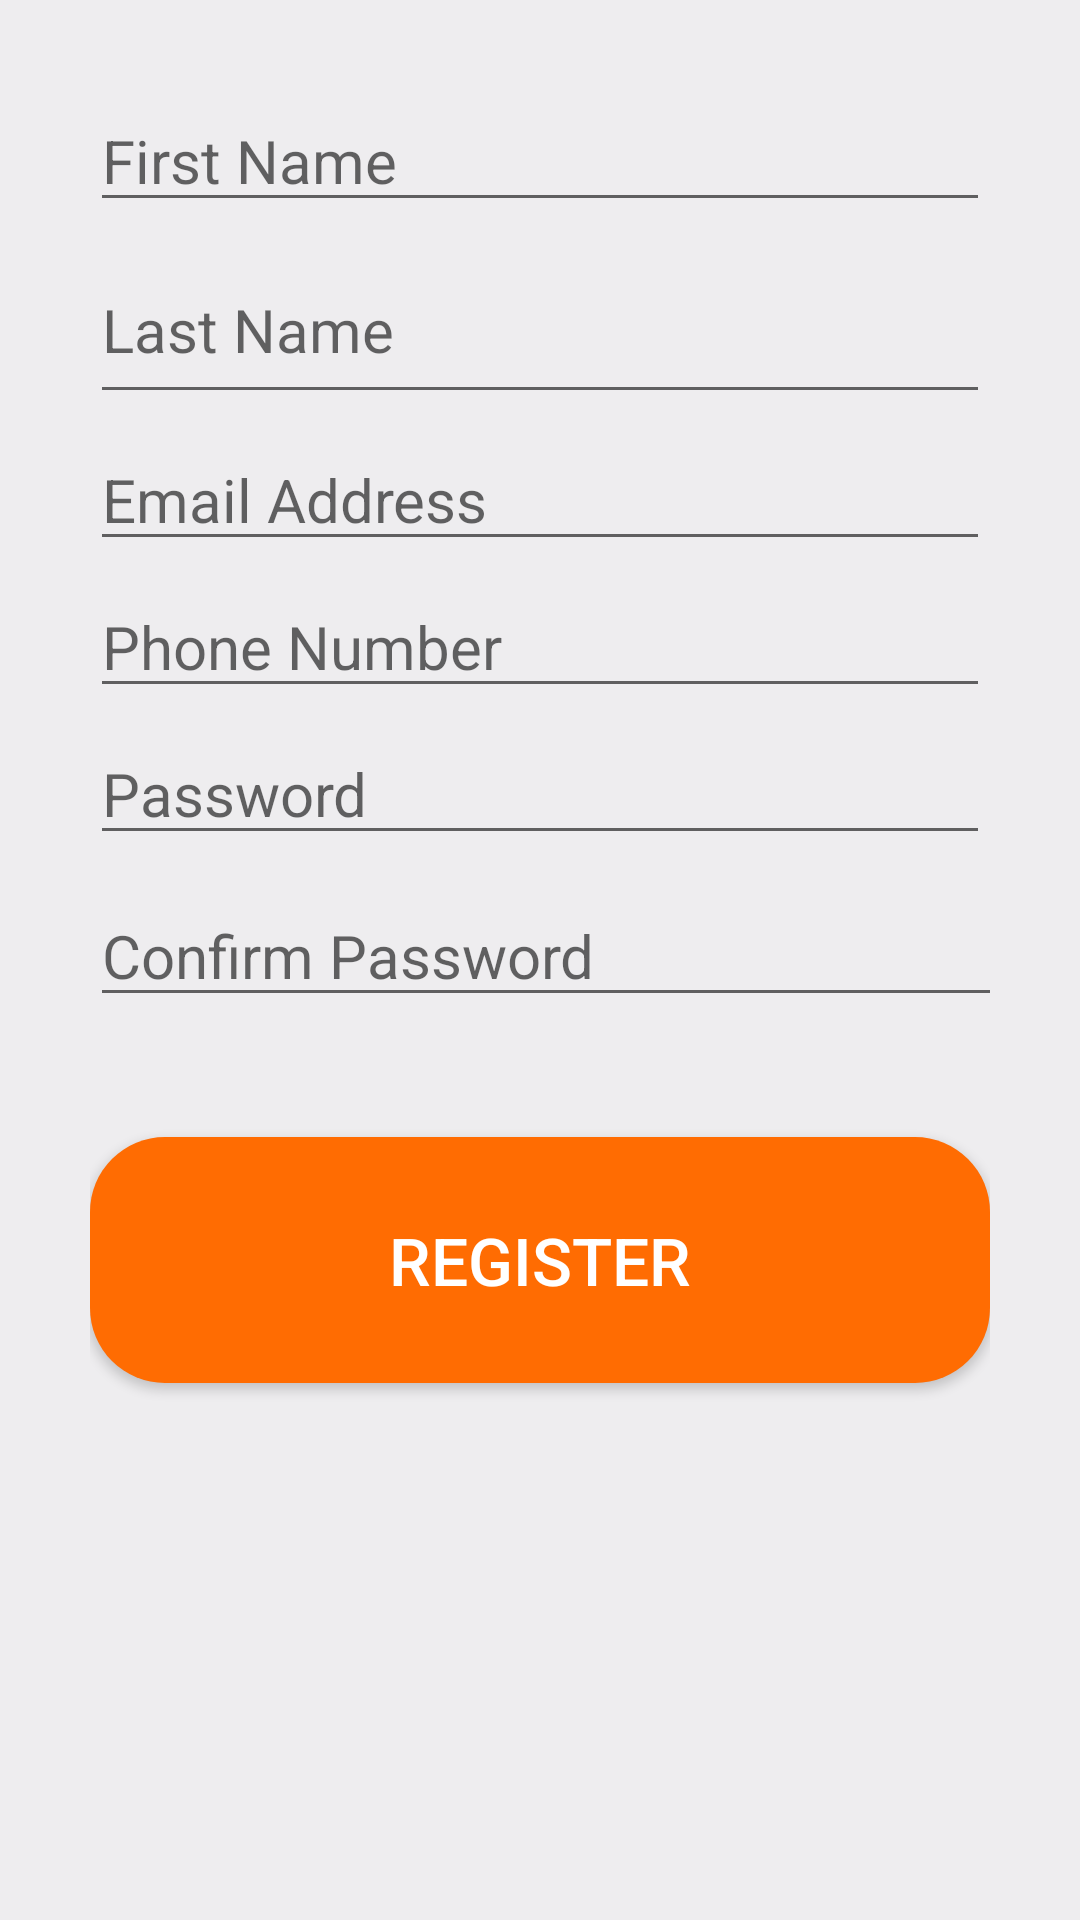

Write the Android layout XML for this screen, with the resource values it uses.
<!-- AndroidManifest.xml: application theme Theme.CarRentalProject -->
<!-- res/layout/activity_signup__form.xml -->
<?xml version="1.0" encoding="utf-8"?>

<LinearLayout xmlns:android="http://schemas.android.com/apk/res/android"
    xmlns:app="http://schemas.android.com/apk/res-auto"
    xmlns:tools="http://schemas.android.com/tools"
    android:layout_width="match_parent"
    android:layout_height="match_parent"
    android:background="@color/background"
    android:orientation="vertical"
    android:padding="30dp"
    tools:context=".Signup_Form">


    <EditText
        android:id="@+id/t1"
        android:layout_width="match_parent"
        android:layout_height="wrap_content"
        android:layout_marginBottom="5dp"
        android:autofillHints=""
        android:ems="10"
        android:hint="@string/first_name"
        android:inputType="text"
        android:textColor="#F44336"
        android:textColorLink="#9C6C6C"
        android:textSize="20sp"
        app:layout_constraintBottom_toBottomOf="parent"
        app:layout_constraintEnd_toEndOf="parent"
        app:layout_constraintTop_toTopOf="parent" />

    <com.google.android.material.textfield.TextInputLayout
        android:id="@+id/T1"
        android:layout_width="match_parent"
        android:layout_height="wrap_content"
        android:focusable="true"
        android:focusableInTouchMode="true"
        android:textColorHint="@color/colorAccent"
        app:layout_constraintBottom_toBottomOf="parent"
        tools:layout_editor_absoluteX="1dp">

    </com.google.android.material.textfield.TextInputLayout>

    <EditText
        android:id="@+id/t2"
        android:layout_width="match_parent"
        android:layout_height="59dp"
        android:autofillHints=""
        android:ems="10"
        android:hint="@string/last_name"
        android:inputType="text"
        android:textSize="20sp"
        app:layout_constraintBottom_toBottomOf="parent"
        app:layout_constraintEnd_toEndOf="parent"
        app:layout_constraintTop_toTopOf="parent" />

    <com.google.android.material.textfield.TextInputLayout
        android:id="@+id/T2"
        android:layout_width="match_parent"
        android:layout_height="wrap_content"
        android:focusable="true"
        android:focusableInTouchMode="true"
        android:layout_marginTop="5dp"
        android:textColorHint="@color/colorAccent"
        app:layout_constraintBottom_toBottomOf="parent"
        tools:layout_editor_absoluteX="1dp">

    </com.google.android.material.textfield.TextInputLayout>

    <EditText
        android:id="@+id/t3"
        android:layout_width="match_parent"
        android:layout_height="wrap_content"
        android:ems="10"
        android:hint="@string/email_address"
        android:inputType="text"
        android:textSize="20sp"
        app:layout_constraintBottom_toBottomOf="parent"
        app:layout_constraintEnd_toEndOf="parent"
        app:layout_constraintTop_toTopOf="parent"
        android:autofillHints="" />

    <com.google.android.material.textfield.TextInputLayout
        android:id="@+id/T3"
        android:layout_width="match_parent"
        android:layout_height="wrap_content"
        android:focusable="true"
        android:focusableInTouchMode="true"
        android:layout_marginTop="5dp"
        android:textColorHint="@color/colorAccent"
        app:layout_constraintBottom_toBottomOf="parent"
        tools:layout_editor_absoluteX="1dp">

    </com.google.android.material.textfield.TextInputLayout>
    <EditText
        android:id="@+id/t4"
        android:layout_width="match_parent"
        android:layout_height="wrap_content"
        android:ems="10"
        android:hint="@string/phone_number"
        android:inputType="text"
        android:textSize="20sp"
        app:layout_constraintBottom_toBottomOf="parent"
        app:layout_constraintEnd_toEndOf="parent"
        app:layout_constraintTop_toTopOf="parent"
        android:autofillHints="" />

    <com.google.android.material.textfield.TextInputLayout
        android:id="@+id/T4"
        android:layout_width="match_parent"
        android:layout_height="wrap_content"
        android:focusable="true"
        android:focusableInTouchMode="true"
        android:layout_marginTop="5dp"
        android:textColorHint="@color/colorAccent"
        app:layout_constraintBottom_toBottomOf="parent"
        tools:layout_editor_absoluteX="1dp">

    </com.google.android.material.textfield.TextInputLayout>


    <EditText
        android:id="@+id/t5"
        android:layout_width="match_parent"
        android:layout_height="wrap_content"
        android:ems="10"
        android:hint="@string/password"
        android:inputType="text"
        android:textSize="20sp"
        app:layout_constraintBottom_toBottomOf="parent"
        app:layout_constraintEnd_toEndOf="parent"
        app:layout_constraintTop_toTopOf="parent"
        android:autofillHints="" />

    <com.google.android.material.textfield.TextInputLayout
        android:id="@+id/T5"
        android:layout_width="match_parent"
        android:layout_height="wrap_content"
        android:focusable="true"
        android:focusableInTouchMode="true"
        android:layout_marginTop="5dp"
        android:textColorHint="@color/colorAccent"
        app:layout_constraintBottom_toBottomOf="parent"
        tools:layout_editor_absoluteX="1dp">

    </com.google.android.material.textfield.TextInputLayout>

    <com.google.android.material.textfield.TextInputLayout
        android:id="@+id/T6"
        android:layout_width="match_parent"
        android:layout_height="wrap_content"
        android:focusable="true"
        android:focusableInTouchMode="true"
        android:layout_marginTop="5dp"
        android:textColorHint="@color/colorAccent"
        app:layout_constraintBottom_toBottomOf="parent"
        tools:layout_editor_absoluteX="1dp">

    </com.google.android.material.textfield.TextInputLayout>

    <EditText
        android:id="@+id/t6"
        android:layout_width="356dp"
        android:layout_height="wrap_content"
        android:autofillHints=""
        android:ems="10"
        android:hint="@string/confirm_password"
        android:inputType="text"
        android:textSize="20sp"
        app:layout_constraintBottom_toBottomOf="parent"
        app:layout_constraintEnd_toEndOf="parent"
        app:layout_constraintTop_toTopOf="parent" />

    <Button
        android:id="@+id/register"
        android:layout_width="match_parent"
        android:layout_height="82dp"
        android:layout_marginTop="40dp"
        android:background="@drawable/button_rounded"
        android:text="@string/register"
        android:textColor="#ffffff"
        android:textSize="22sp" />

</LinearLayout>
<!-- resources referenced by this layout -->
<resources>
  <color name="background">#EEEDEF</color>
  <color name="colorAccent">#FF6C02</color>
  <!-- drawable button_rounded (drawable) -->
  <?xml version="1.0" encoding="utf-8"?>
  <shape xmlns:android="http://schemas.android.com/apk/res/android"
      android:shape="rectangle">
      <solid
          android:color="@color/colorAccent"
  
          />
      <corners
          android:radius="25dp"/>
  
  </shape>
  <string name="confirm_password">Confirm Password</string>
  <string name="email_address">Email Address</string>
  <string name="first_name">First Name</string>
  <string name="last_name">Last Name</string>
  <string name="password">Password</string>
  <string name="phone_number">Phone Number</string>
  <string name="register">Register</string>
  <style name="Theme.CarRentalProject" parent="Theme.MaterialComponents.DayNight.DarkActionBar">
          
          <item name="colorPrimary">@color/purple_500</item>
          <item name="colorPrimaryVariant">@color/purple_700</item>
          <item name="colorOnPrimary">@color/white</item>
          
          <item name="colorSecondary">@color/teal_200</item>
          <item name="colorSecondaryVariant">@color/teal_700</item>
          <item name="colorOnSecondary">@color/black</item>
          
          <item name="android:statusBarColor" tools:targetApi="l">?attr/colorPrimaryVariant</item>
          
      </style>
  <color name="purple_500">#FF6200EE</color>
  <color name="purple_700">#FF3700B3</color>
  <color name="white">#FFFFFFFF</color>
  <color name="teal_200">#FF03DAC5</color>
  <color name="teal_700">#FF018786</color>
  <color name="black">#FF000000</color>
</resources>
